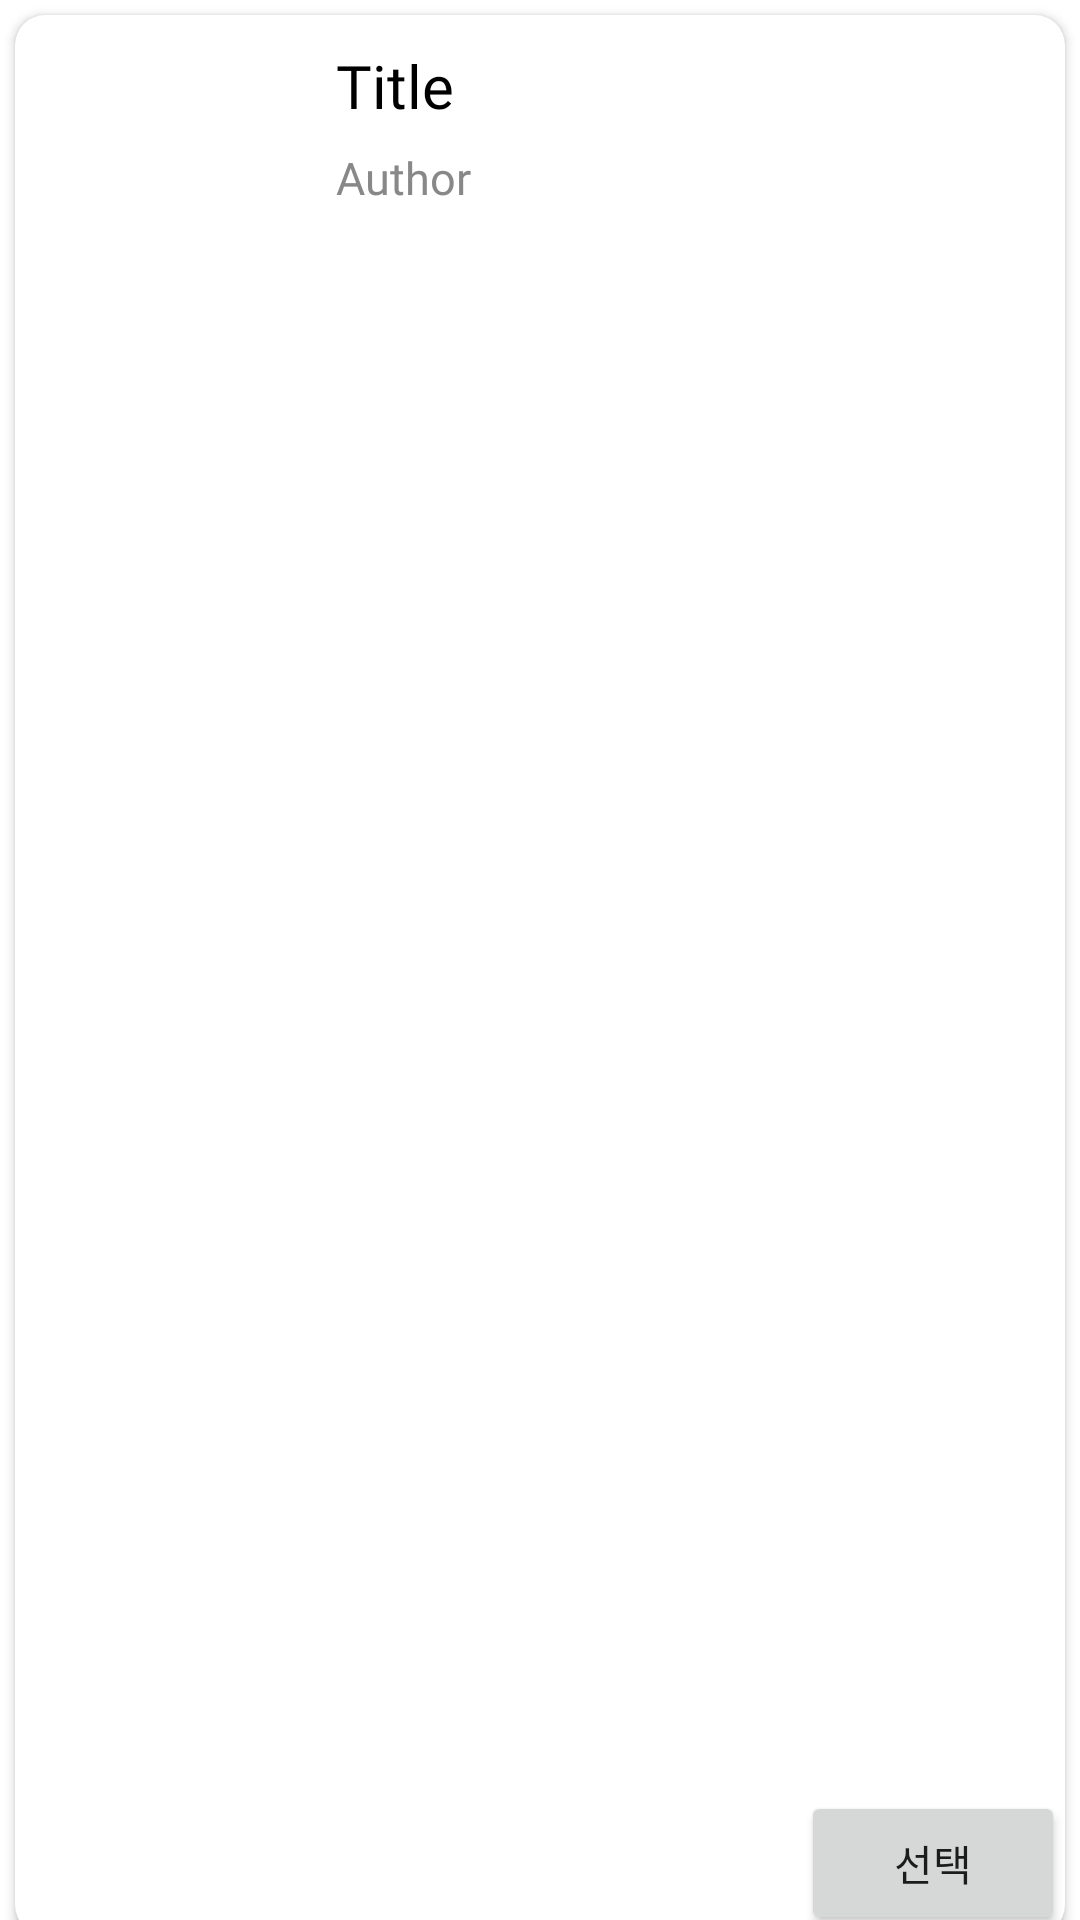

Produce the Android XML layout that renders to this screen, including the resource entries it uses.
<!-- AndroidManifest.xml: application theme Theme.Webtad -->
<!-- res/layout/recy_btn.xml -->
<?xml version="1.0" encoding="utf-8"?>
<androidx.constraintlayout.widget.ConstraintLayout
    xmlns:android="http://schemas.android.com/apk/res/android"
    xmlns:app="http://schemas.android.com/apk/res-auto"
    android:layout_width="match_parent"
    android:layout_height="wrap_content">

    <androidx.cardview.widget.CardView
        android:id="@+id/cardView"
        android:layout_width="0dp"
        android:layout_height="wrap_content"
        android:layout_marginLeft="5dp"
        android:layout_marginTop="5dp"
        android:layout_marginRight="5dp"
        app:cardCornerRadius="10dp"
        app:layout_constraintLeft_toLeftOf="parent"
        app:layout_constraintRight_toRightOf="parent"
        app:layout_constraintTop_toTopOf="parent">

        <RelativeLayout
            android:layout_width="match_parent"
            android:layout_height="match_parent">

            <TextView
                android:id="@+id/title_rc"
                android:layout_width="wrap_content"
                android:layout_height="wrap_content"
                android:layout_marginLeft="7dp"
                android:layout_marginTop="10dp"
                android:layout_toRightOf="@id/imageView"
                android:text="Title"
                android:textColor="@color/black"
                android:fontFamily="@font/cafe24_air"
                android:textSize="20dp"/>

            <TextView
                android:id="@+id/author_rc"
                android:layout_width="wrap_content"
                android:layout_height="wrap_content"
                android:layout_below="@id/title_rc"
                android:layout_marginLeft="7dp"
                android:layout_marginTop="7dp"
                android:layout_marginBottom="-76dp"
                android:layout_toRightOf="@id/imageView"
                android:text="Author"
                android:textColor="#888888"
                android:fontFamily="@font/cafe24_air"
                android:textSize="15dp" />

            <ImageView
                android:id="@+id/imageView"
                android:layout_width="100dp"
                android:layout_height="100dp"
                android:adjustViewBounds="true"
                app:srcCompat="@mipmap/ic_launcher" />

            <Button
                android:id="@+id/addBtn"
                android:layout_width="wrap_content"
                android:layout_height="wrap_content"
                android:layout_alignParentEnd="true"
                android:layout_alignParentBottom="true"
                android:text="선택"
                android:fontFamily="@font/cafe24_air"
                />
        </RelativeLayout>
    </androidx.cardview.widget.CardView>

</androidx.constraintlayout.widget.ConstraintLayout>
<!-- resources referenced by this layout -->
<resources>
  <style name="Theme.Webtad" parent="Theme.MaterialComponents.DayNight.DarkActionBar">
          <item name="windowNoTitle">true</item>
          
          <item name="colorPrimary">@color/purple_500</item>
          <item name="colorPrimaryVariant">@color/purple_700</item>
          <item name="colorOnPrimary">@color/white</item>
          
          <item name="colorSecondary">@color/teal_200</item>
          <item name="colorSecondaryVariant">@color/teal_700</item>
          <item name="colorOnSecondary">@color/black</item>
          
          <item name="android:statusBarColor" tools:targetApi="l">?attr/colorPrimaryVariant</item>
          
      </style>
  <!-- not gathered from this repository: default colours our renderer supplied (Android Studio template values) -->
  <color name="purple_500">#FF6200EE</color>
  <color name="purple_700">#FF3700B3</color>
  <color name="teal_200">#FF03DAC5</color>
  <color name="teal_700">#FF018786</color>
  <color name="black">#FF000000</color>
  <color name="white">#FFFFFFFF</color>
</resources>
